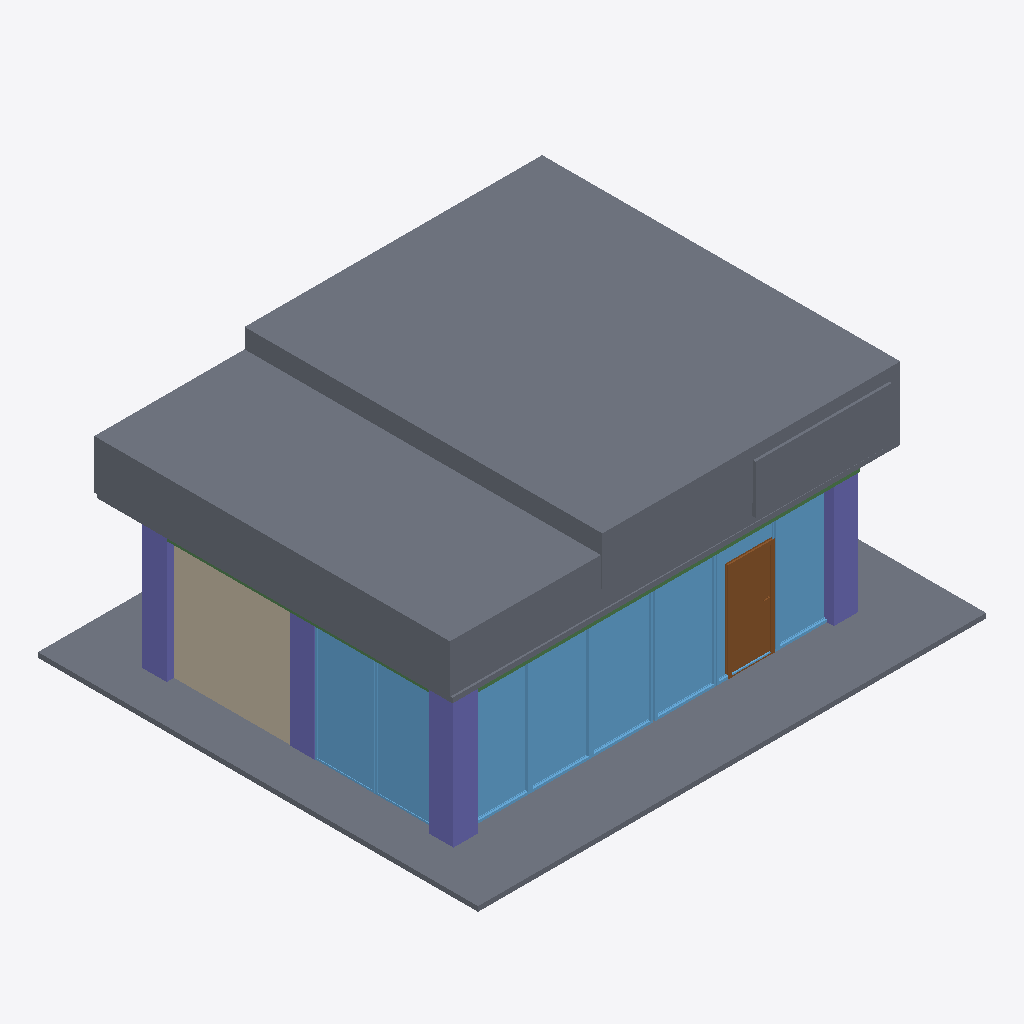
Isometric view of an IFC building model (IFC-SPF (STEP), schema IFC4, length unit metre), seen from the south-west, elements coloured by IFC class (only those large enough to see are counted): 8 windows (light blue), 5 slabs (grey), 4 columns (violet), 2 beams (green), 1 wall (beige), 1 door (brown).
Extent 10.4 m × 9.0 m × 4.7 m (x, y, z). Storeys (1): My Storey at 0.00 m. Elements (83): 11 IfcCableFitting, 11 IfcWindow, 10 IfcCableSegment, 10 IfcDuctFitting, 10 IfcDuctSegment, 8 IfcWall, 7 IfcColumn, 6 IfcBeam, 6 IfcSlab, 4 IfcDoor.

HEADER;
FILE_DESCRIPTION(('ViewDefinition[DesignTransferView]'),'2;1');
FILE_NAME('minicapstonecr.ifc','2026-11-15T02:10:44+08:00',(''),(''),'IfcOpenShell 0.9.0.post1','Bonsai 0.9.0-post1','Nobody');
FILE_SCHEMA(('IFC4'));
ENDSEC;
DATA;
#1=IFCPROJECT('0BrvtUC2H1kBp3DPLVOMg$',$,'My Project',$,$,$,$,(#10,#22),#5);
#27=IFCSITE('1pGaUeSgLERO6adNm7nRKQ',$,'My Site',$,$,#50,$,$,$,$,$,$,$,$);
#33=IFCBUILDING('0Y2KwubDP4zBj4H_hDGwF0',$,'My Building',$,$,#56,$,$,$,$,$,$);
#39=IFCBUILDINGSTOREY('0jc3Nhw615xOvCwv9ERnqN',$,'My Storey',$,$,#62,$,$,$,$);
#192672=IFCSLAB('1_R8PEFlz5586BJNzRx6D4',$,'Slab',$,$,#192748,#192686,$,$);
#192649=IFCSLAB('3697$zocfBjQu1E8yOqFW6',$,'Slab',$,$,#192743,#192664,$,$);
#94=IFCSLAB('1dikzZL3fFAhYnmtFcFtYp',$,'Slab',$,$,#284614,#110,$,$);
#584=IFCWALL('3P4z5T4$90_RX36BtjQQWQ',$,'Wall',$,$,#978,#590,$,$);
#284330=IFCWINDOW('10gA$5Bhr0Dg4ch6soSdST',$,'Window',$,$,#284629,#284338,$,2.502089023590088,1.2518151998519897,$,$,$);
#192694=IFCSLAB('2W_D26HCjCYRCT2beAQSSa',$,'Slab',$,$,#192753,#192708,$,$);
#284274=IFCWINDOW('1EGwtVz992tAG54v7xo3xD',$,'Window',$,$,#284619,#284282,$,2.502089023590088,1.2518151998519897,$,$,$);
#284302=IFCWINDOW('0bzjCs93968R3ZwcB5IIAP',$,'Window',$,$,#284624,#284310,$,2.502089023590088,1.2518151998519897,$,$,$);
#284526=IFCWINDOW('02zW7SlyjEOxivLyy_sRfv',$,'Window',$,$,#284649,#284534,$,2.502089023590088,1.2518151998519897,$,$,$);
#284498=IFCWINDOW('0TOvwkQlzAb8EjrQKVfM75',$,'Window',$,$,#284644,#284506,$,2.502089023590088,1.2518151998519897,$,$,$);
#935=IFCCOLUMN('1LVmmIonH3mhk3teS5hacG',$,'Column',$,$,#1801,#947,$,$);
#284155=IFCWINDOW('2WD$w6Y_H7gQCcusK2$k4M',$,'Window',$,$,#284273,#284164,$,2.502089023590088,1.2518151998519897,$,.SINGLE_PANEL.,$);
#284386=IFCWINDOW('3Qvb9y8nH3K8oAAmZ$SDgH',$,'Window',$,$,#284639,#284394,$,2.502089023590088,1.2518151998519897,$,$,$);
#284774=IFCDOOR('15__BAoH9A_9pWFy52UO1J',$,'Door',$,$,#284802,#284783,$,2.0,0.8999999761581421,$,$,$);
#1827=IFCCOLUMN('3Df3XoTkT7ifJETPNxtrfy',$,'Column',$,$,#6333,#1838,$,$);
#192618=IFCSLAB('3jHfhg0gnBBAPZWBIZgKJP',$,'Slab',$,$,#192738,#192632,$,$);
#1915=IFCCOLUMN('0d5Rr_VZfEfQ5g74UCGRFz',$,'Column',$,$,#6353,#1926,$,$);
#1937=IFCCOLUMN('2A4NTB5J99ZvHVSJkTwZg5',$,'Column',$,$,#6358,#1948,$,$);
#284358=IFCWINDOW('37JndXOln77vmor5mpY$fF',$,'Window',$,$,#284634,#284366,$,2.502089023590088,1.2518151998519897,$,$,$);
#1219=IFCBEAM('2BRLztdT922Bu4vs2Ywm$W',$,'Beam',$,$,#1816,#1230,$,$);
#1241=IFCBEAM('2SyijAYq95AeWedaaIIx50',$,'Beam',$,$,#1336,#1252,$,$);
ENDSEC;
